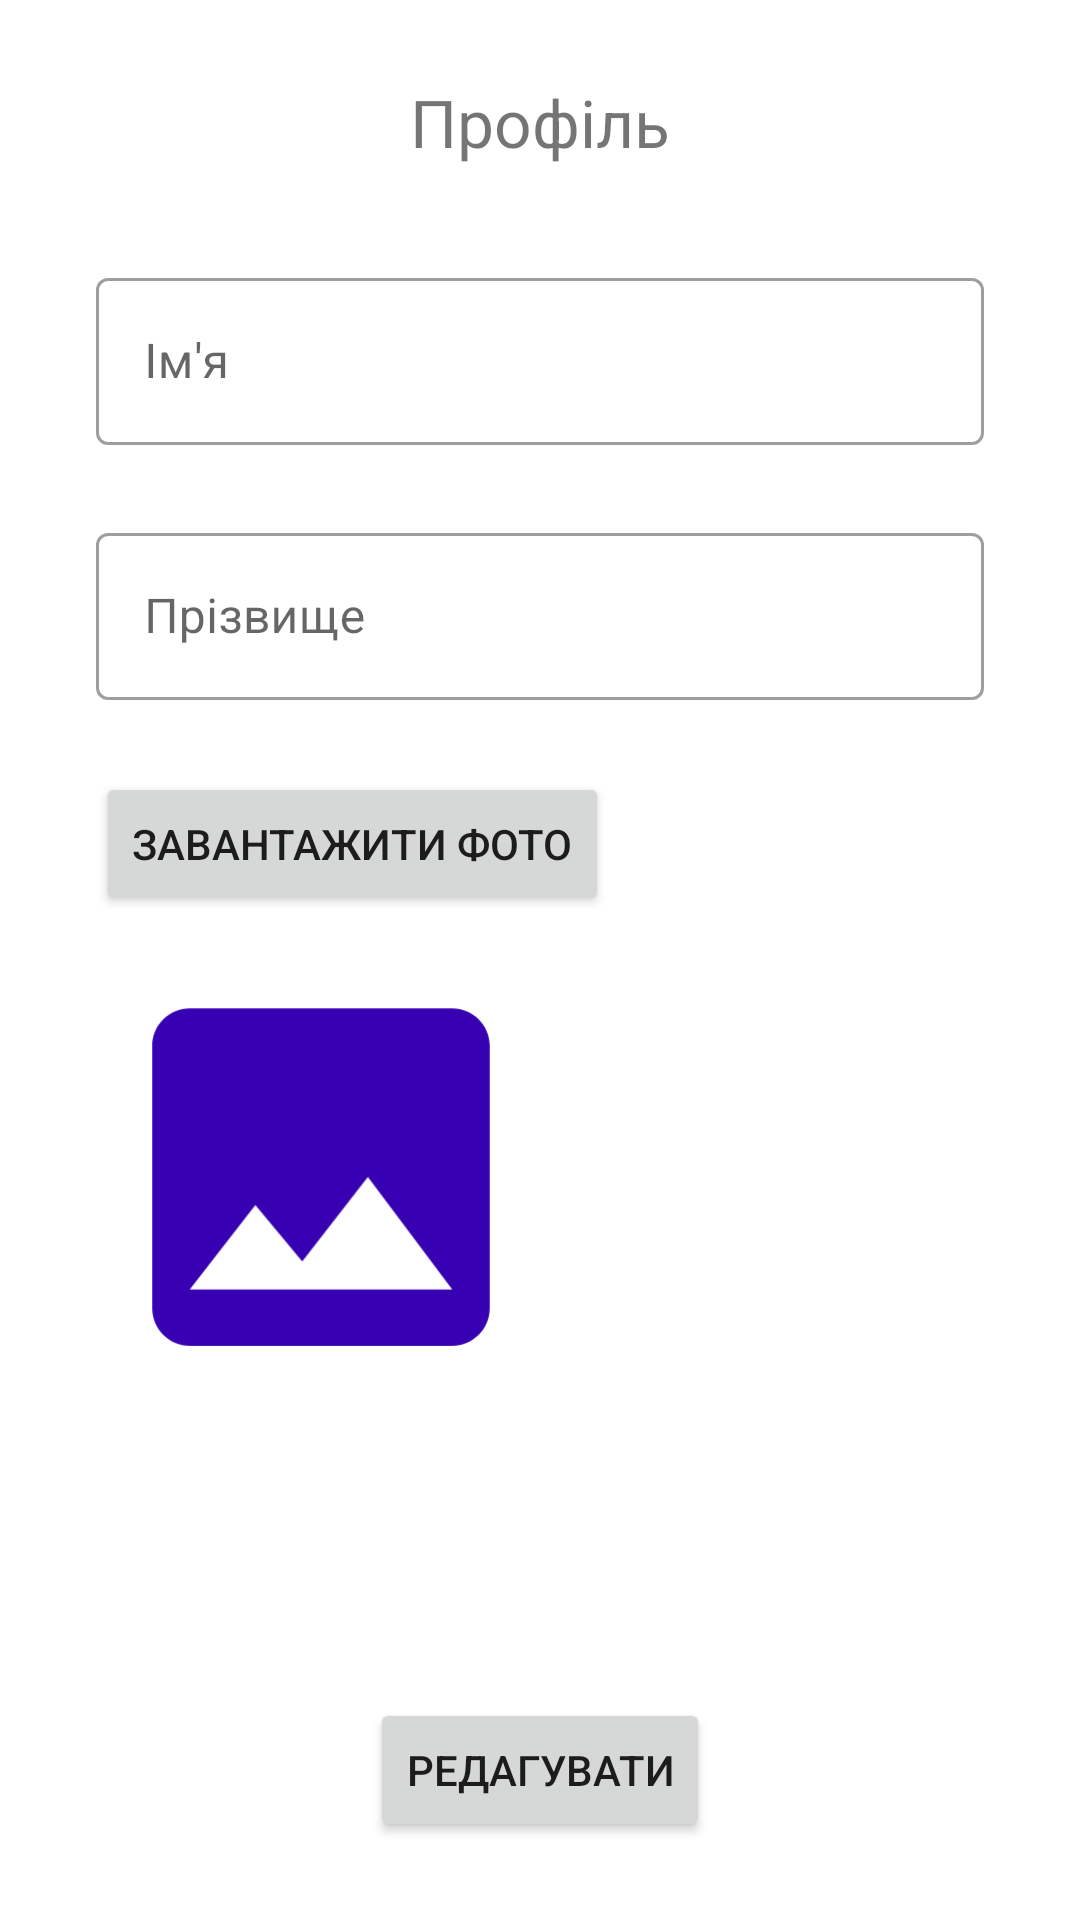

The Android layout XML behind this screen, and the referenced resources:
<!-- AndroidManifest.xml: application theme Theme.AndroidPV_016 -->
<!-- res/layout/activity_edit_user.xml -->
<?xml version="1.0" encoding="utf-8"?>
<androidx.constraintlayout.widget.ConstraintLayout xmlns:android="http://schemas.android.com/apk/res/android"
    xmlns:app="http://schemas.android.com/apk/res-auto"
    xmlns:tools="http://schemas.android.com/tools"
    android:layout_width="match_parent"
    android:layout_height="match_parent"
    tools:context=".account.EditUserActivity">

    <TextView
        android:id="@+id/profileText"
        android:layout_width="wrap_content"
        android:layout_height="wrap_content"
        android:layout_marginTop="26dp"
        android:text="Профіль"
        android:textSize="22dp"
        app:layout_constraintEnd_toEndOf="parent"
        app:layout_constraintStart_toStartOf="parent"
        app:layout_constraintTop_toTopOf="parent" />

    <com.google.android.material.textfield.TextInputLayout
        android:id="@+id/tfFirstName"
        style="@style/Widget.MaterialComponents.TextInputLayout.OutlinedBox"
        android:layout_width="match_parent"
        android:layout_height="wrap_content"
        android:layout_marginHorizontal="32dp"
        android:layout_marginTop="32dp"
        android:hint="Ім'я"
        app:layout_constraintTop_toBottomOf="@+id/profileText">

        <com.google.android.material.textfield.TextInputEditText
            android:id="@+id/txtFirstName"
            android:layout_width="match_parent"
            android:layout_height="wrap_content"
            android:inputType="textCapWords"
            android:singleLine="true" />
    </com.google.android.material.textfield.TextInputLayout>

    <com.google.android.material.textfield.TextInputLayout
        android:id="@+id/tfLastName"
        style="@style/Widget.MaterialComponents.TextInputLayout.OutlinedBox"
        android:layout_width="match_parent"
        android:layout_height="wrap_content"
        android:layout_marginHorizontal="32dp"
        android:layout_marginTop="24dp"
        android:hint="Прізвище"
        app:layout_constraintTop_toBottomOf="@+id/tfFirstName">

        <com.google.android.material.textfield.TextInputEditText
            android:id="@+id/txtLastName"
            android:layout_width="match_parent"
            android:layout_height="wrap_content"
            android:inputType="textCapWords"
            android:singleLine="true" />
    </com.google.android.material.textfield.TextInputLayout>

    <Button
        android:id="@+id/btnSelectImage"
        android:layout_width="wrap_content"
        android:layout_height="wrap_content"
        android:layout_marginTop="24dp"
        android:onClick="onClickSelectImage"
        android:text="Завантажити фото"
        app:layout_constraintStart_toStartOf="@+id/tfLastName"
        app:layout_constraintTop_toBottomOf="@+id/tfLastName"
        app:srcCompat="@drawable/ic_launcher_background" />

    <ImageView
        android:id="@+id/IVPreviewImage"
        android:layout_width="match_parent"
        android:layout_height="150dp"
        android:layout_marginHorizontal="32dp"
        android:layout_marginTop="12dp"
        android:scaleType="fitStart"
        app:layout_constraintStart_toStartOf="@+id/btnSelectImage"
        app:layout_constraintTop_toBottomOf="@+id/btnSelectImage"
        app:srcCompat="@drawable/baseline_image_144" />

    <Button
        android:id="@+id/btnEdit"
        android:layout_width="wrap_content"
        android:layout_height="wrap_content"
        android:layout_marginBottom="26dp"
        android:onClick="onClickEdit"
        android:text="Редагувати"
        app:layout_constraintBottom_toBottomOf="parent"
        app:layout_constraintEnd_toEndOf="parent"
        app:layout_constraintStart_toStartOf="parent"
        app:srcCompat="@drawable/ic_launcher_background" />

</androidx.constraintlayout.widget.ConstraintLayout>
<!-- resources referenced by this layout -->
<resources>
  <!-- drawable baseline_image_144 (drawable) -->
  <vector android:height="144dp" android:tint="#3700B3"
      android:viewportHeight="24" android:viewportWidth="24"
      android:width="144dp" xmlns:android="http://schemas.android.com/apk/res/android">
      <path android:fillColor="@android:color/white" android:pathData="M21,19V5c0,-1.1 -0.9,-2 -2,-2H5c-1.1,0 -2,0.9 -2,2v14c0,1.1 0.9,2 2,2h14c1.1,0 2,-0.9 2,-2zM8.5,13.5l2.5,3.01L14.5,12l4.5,6H5l3.5,-4.5z"/>
  </vector>
  <style name="Theme.AndroidPV_016" parent="Theme.MaterialComponents.DayNight.DarkActionBar">
          
          <item name="colorPrimary">@color/purple_500</item>
          <item name="colorPrimaryVariant">@color/purple_700</item>
          <item name="colorOnPrimary">@color/white</item>
          
          <item name="colorSecondary">@color/teal_200</item>
          <item name="colorSecondaryVariant">@color/teal_700</item>
          <item name="colorOnSecondary">@color/black</item>
          
          <item name="android:statusBarColor">?attr/colorPrimaryVariant</item>
          
      </style>
  <!-- not gathered from this repository: default colours our renderer supplied (Android Studio template values) -->
  <color name="purple_500">#FF6200EE</color>
  <color name="purple_700">#FF3700B3</color>
  <color name="teal_200">#FF03DAC5</color>
  <color name="teal_700">#FF018786</color>
  <color name="black">#FF000000</color>
  <color name="white">#FFFFFFFF</color>
</resources>
